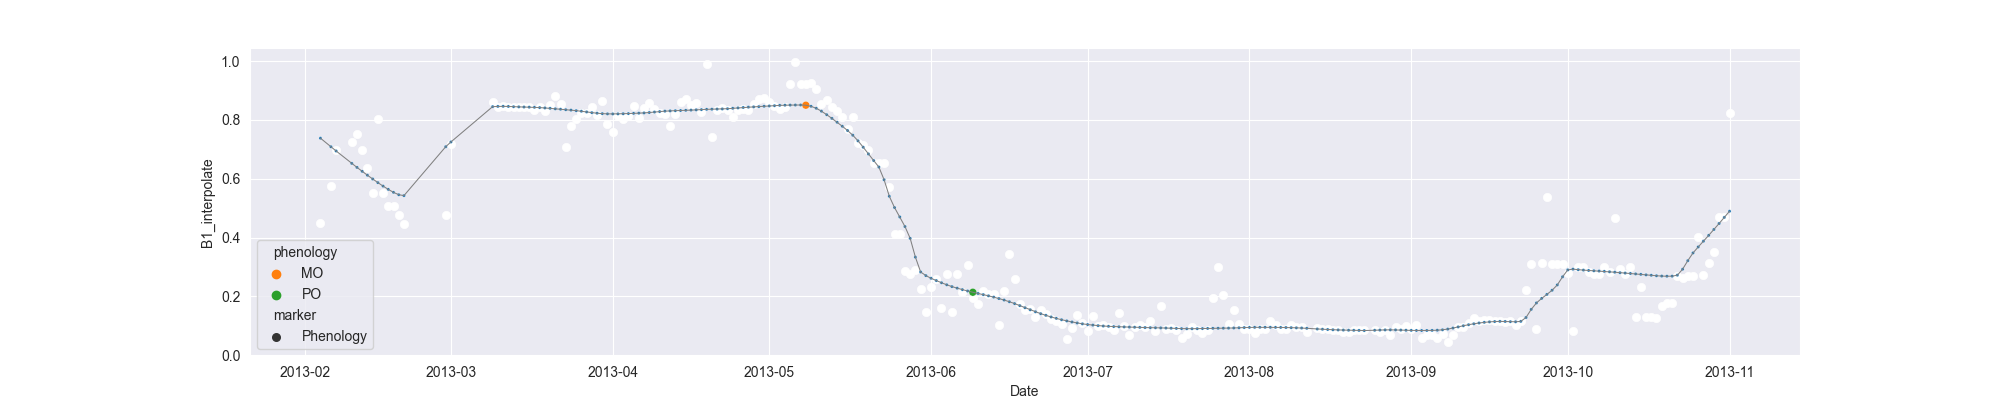

The table this chart was drawn from, first rows:
system:time_start, B1, B1_interpolate, B1_phenology
2013-02-04, 0.4501, 0.4501, 
2013-02-05, , , 
2013-02-06, , 0.5739, 
2013-02-07, 0.6976, 0.6976, 
2013-02-08, , , 
2013-02-09, , , 
2013-02-10, , 0.7243, 
2013-02-11, , 0.7509, 
2013-02-12, , 0.6976, 
2013-02-13, , 0.6351, 
2013-02-14, , 0.552, 
2013-02-15, 0.8042, 0.8042, 
2013-02-16, 0.552, 0.552, 
2013-02-17, 0.5065, 0.5065, 
2013-02-18, , 0.5065, 
2013-02-19, , 0.4758, 
2013-02-20, 0.445, 0.445, 
2013-02-21, , , 
2013-02-22, , , 
2013-02-23, , , 
2013-02-24, , , 
2013-02-25, , , 
2013-02-26, , , 
2013-02-27, , , 
2013-02-28, , 0.4758, 
2013-03-01, , 0.7177, 
2013-03-02, , , 
2013-03-03, , , 
2013-03-04, , , 
2013-03-05, , , 
2013-03-06, , , 
2013-03-07, , , 
2013-03-08, , , 
2013-03-09, 0.8627, 0.8627, 
2013-03-10, 0.8452, 0.8452, 
2013-03-11, , 0.8491, 
2013-03-12, , 0.8452, 
2013-03-13, , 0.8456, 
2013-03-14, , 0.8452, 
2013-03-15, , 0.8431, 
2013-03-16, , 0.8452, 
2013-03-17, , 0.8329, 
2013-03-18, , 0.8452, 
2013-03-19, 0.8316, 0.8316, 
2013-03-20, 0.8524, 0.8524, 
2013-03-21, 0.8821, 0.8821, 
2013-03-22, 0.8553, 0.8553, 
2013-03-23, 0.7084, 0.7084, 
2013-03-24, 0.7797, 0.7797, 
2013-03-25, , 0.8026, 
2013-03-26, 0.8254, 0.8254, 
2013-03-27, , 0.8234, 
2013-03-28, , 0.8449, 
2013-03-29, , 0.8164, 
2013-03-30, 0.8643, 0.8643, 
2013-03-31, 0.7868, 0.7868, 
2013-04-01, 0.7607, 0.7607, 
2013-04-02, , 0.8131, 
2013-04-03, , 0.8048, 
2013-04-04, , 0.8127, 
... 211 more rows
